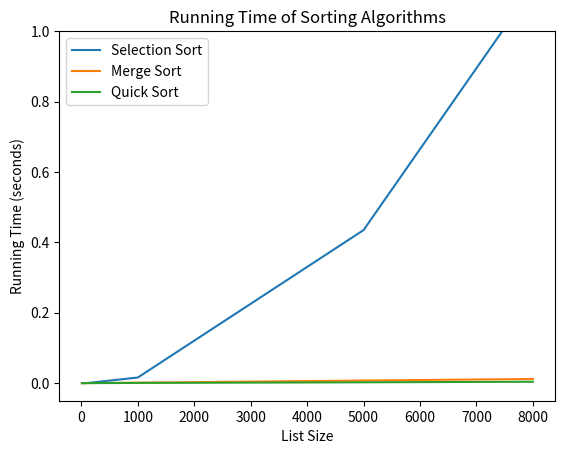

The matplotlib source for this figure:
""" [redacted] """


import random
import time
import matplotlib.pyplot as plt


### given code ####
# SELECTION SORT (INSERTION SORT)
def selectionSort(lst):
    for mark in range(len(lst) - 1):
        idx = mark
        while idx > -1 and lst[idx] > lst[idx + 1]:
            # swap elements at idx and idx +1
            lst[idx], lst[idx + 1] = lst[idx + 1], lst[idx]
            idx = idx - 1


# MERGE SORT
def split(lst):
    evens = []
    odds = []
    isEven = True
    for e in lst:
        if isEven:
            evens.append(e)
        else:
            odds.append(e)
        isEven = not isEven  # flips True and False
    return (evens, odds)


def merge(sorted1, sorted2):
    result = []
    index1 = 0
    index2 = 0
    while index1 < len(sorted1) and index2 < len(sorted2):
        if sorted1[index1] <= sorted2[index2]:
            result.append(sorted1[index1])
            index1 = index1 + 1
        else:
            result.append(sorted2[index2])
            index2 = index2 + 1
    if index1 < len(sorted1):
        result.extend(sorted1[index1:])
    elif index2 < len(sorted2):
        result.extend(sorted2[index2:])
    return result


def mSort(lst):
    if lst == []:
        return []
    elif len(lst) == 1:
        return lst
    else:
        (half1, half2) = split(lst)
        return merge(mSort(half1), mSort(half2))


# QUICK SORT
def partition(pivot, lst):
    (less, same, more) = ([], [], [])
    for e in lst:
        if e < pivot:
            less.append(e)
        elif e > pivot:
            more.append(e)
        else:
            same.append(e)
    return (less, same, more)


def quickSort(lst):
    if lst == []:
        return []
    elif len(lst) == 1:
        return lst
    else:
        pivot = lst[0]
        (less, same, more) = partition(pivot, lst)
        return quickSort(less) + same + quickSort(more)

### given code ####


# Measure and record the running time of each sorting algorithm for each list size.
# Use the time module in Python for this purpose (import time).
def measure_sorting_time(initial_sorting_function, Ram_lst):
    Sort_times = []
    for i, j in Ram_lst.items():

        beginning_time = time.time()
        initial_sorting_function(j.copy())
        finishing_time = time.time()
        Sort_times.append(finishing_time - beginning_time)

    return Sort_times




def main():
    Random_list = {}
    input_conditions = [10, 100, 1000, 5000, 8000]


    # 生成随机数
    for i in input_conditions:
        random_numbers = []

        for j in range(i):

            random_numbers.append(random.randint(1, 1000))

        Random_list[i] = random_numbers

    Selection_sort_times = measure_sorting_time(selectionSort, Random_list)
    Merge_sort_times = measure_sorting_time(mSort, Random_list)
    Quick_sort_times = measure_sorting_time(quickSort, Random_list)

    # Sample data
    #      x = [1, 2, 3, 4, 5]
    #      y = [2, 4, 6, 8, 10]
    #      z = [3, 5, 7, 9, 11]
    #      # Create a simple line plot
    #      plt.plot(x, y,  label=’y’)
    #      plt.plot(x, z,  label=’z’)
    #      # Add labels to the plot
    #      plt.xlabel(’X-axis’)
    #      plt.ylabel(’Y-axis’)
    #      # Add legend to the plot
    #      plt.legend()
    #      # Add a title to the plot
    #      plt.title(’Simple Plot in Python’)
    #      # Display the plot
    #      plt.show()

    plt.plot(input_conditions, Selection_sort_times, label='Selection Sort')
    plt.plot(input_conditions, Merge_sort_times, label='Merge Sort')
    plt.plot(input_conditions, Quick_sort_times, label='Quick Sort')


    plt.ylim(-0.05, 1.0)

    plt.xlabel("List Size")
    plt.ylabel("Running Time (seconds)")
    plt.legend()
    plt.title("Running Time of Sorting Algorithms")
    # plt.savefig("Sorting Time of Sorting Algorithms.png")
    plt.show()





if __name__ == "__main__":
    main()

































